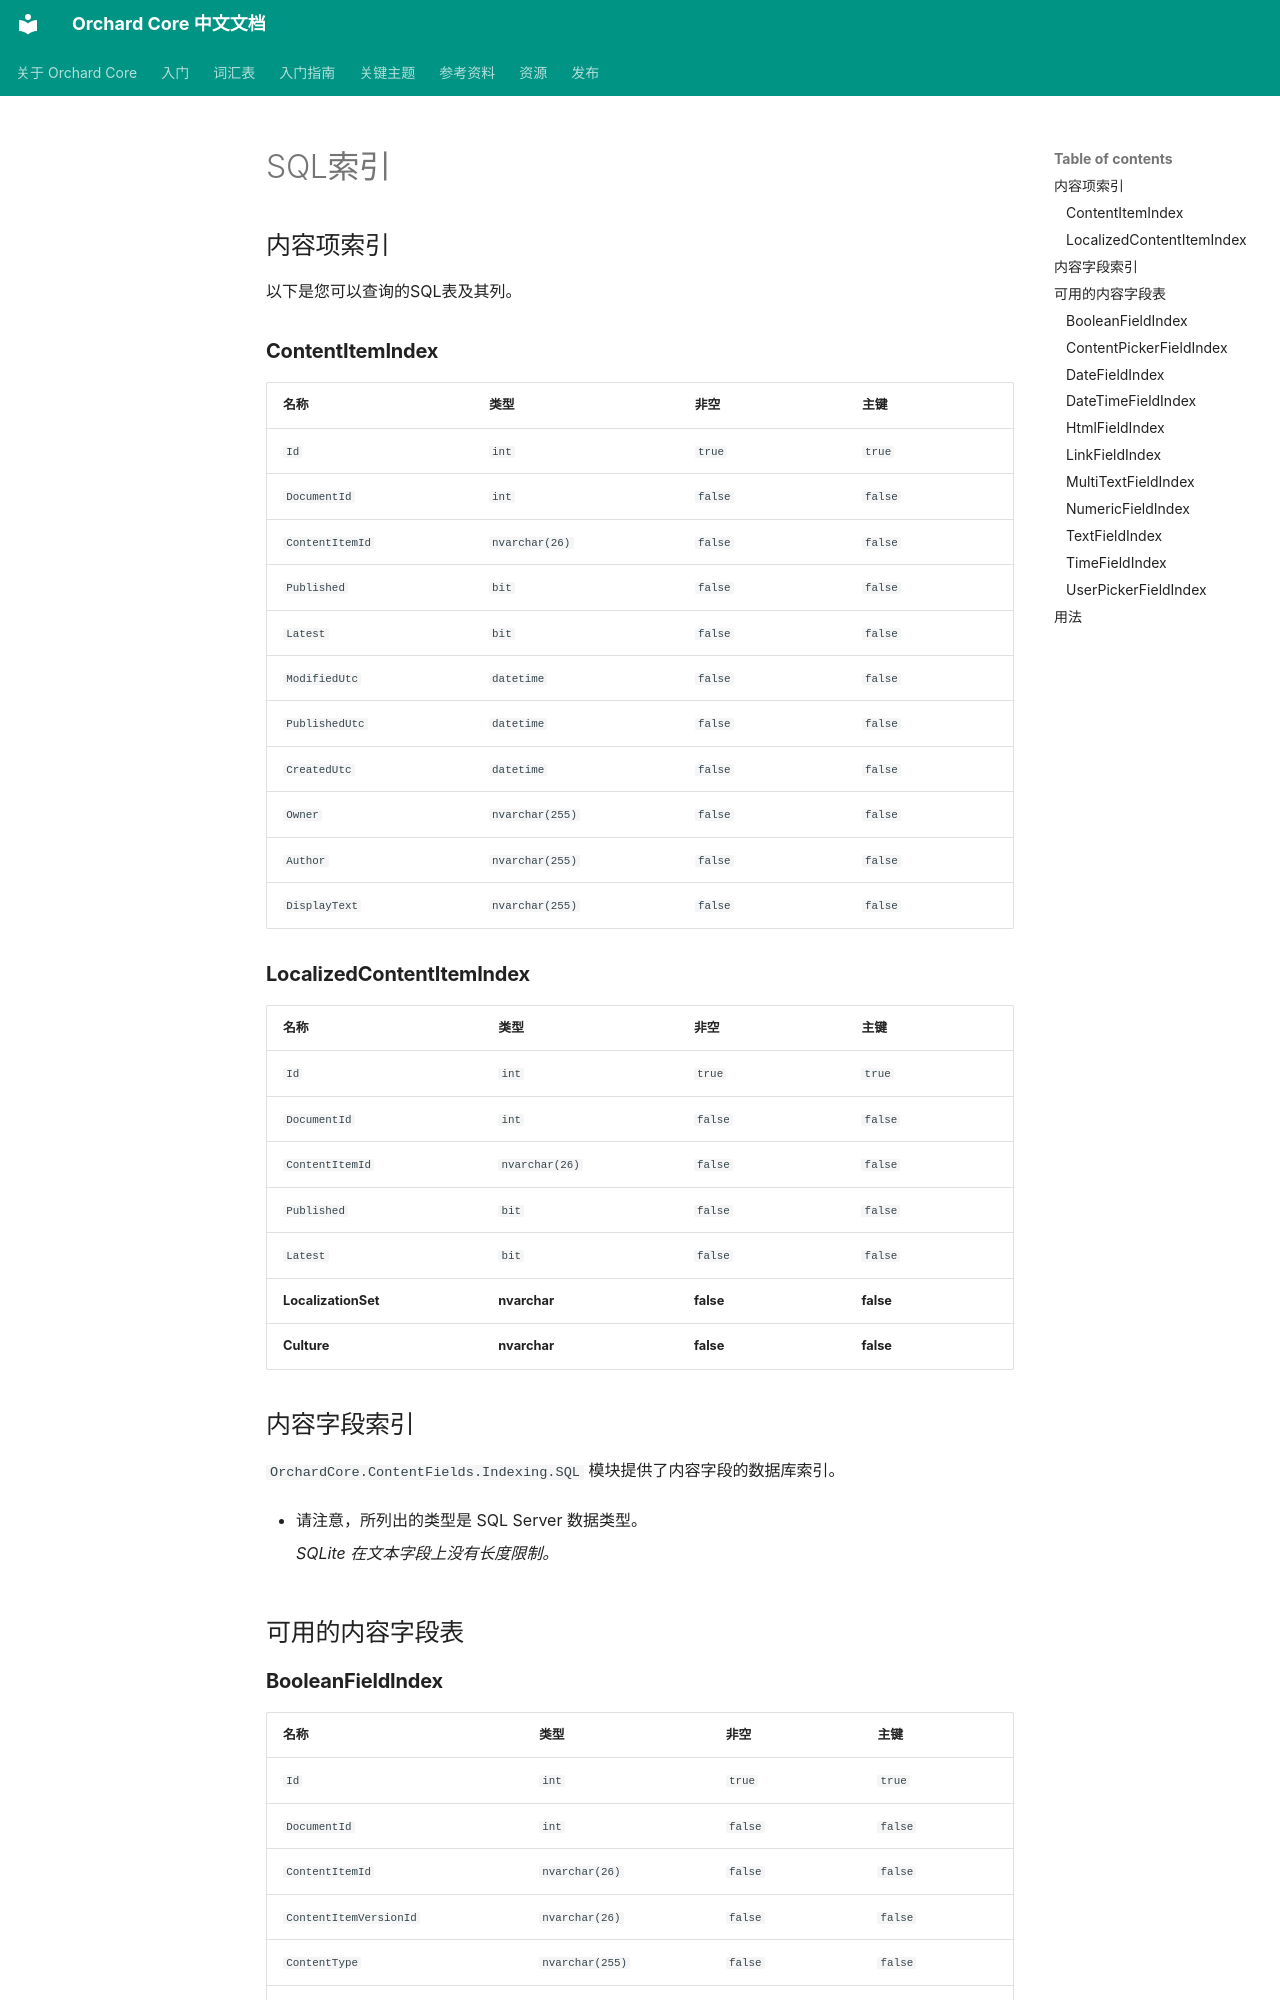

repository: OrchardCoreCn/OrchardCore · page: docs/reference/modules/SQLIndexing/index.html · generator: mkdocs

# SQL索引

## 内容项索引

以下是您可以查询的SQL表及其列。

### **ContentItemIndex**

| 名称 | 类型 | 非空 | 主键 |
| --- | --- | --- | --- |
| `Id` | `int` | `true` | `true` |
| `DocumentId` | `int` | `false` | `false` |
| `ContentItemId` | `nvarchar(26)` | `false` | `false` |
| `Published` | `bit` | `false` | `false` |
| `Latest` | `bit` | `false` | `false` |
| `ModifiedUtc` | `datetime` | `false` | `false` |
| `PublishedUtc` | `datetime` | `false` | `false` |
| `CreatedUtc` | `datetime` | `false` | `false` |
| `Owner` | `nvarchar(255)` | `false` | `false` |
| `Author` | `nvarchar(255)` | `false` | `false` |
| `DisplayText` | `nvarchar(255)` | `false` | `false` |

### **LocalizedContentItemIndex**

| 名称 | 类型 | 非空 | 主键 |
| --- | --- | --- | --- |
| `Id` | `int` | `true` | `true` |
| `DocumentId` | `int` | `false` | `false` |
| `ContentItemId` | `nvarchar(26)` | `false` | `false` |
| `Published` | `bit` | `false` | `false` |
| `Latest` | `bit` | `false` | `false` |
| **LocalizationSet** | **nvarchar** | **false** | **false** |
| **Culture** | **nvarchar** | **false** | **false** |

## 内容字段索引

`OrchardCore.ContentFields.Indexing.SQL` 模块提供了内容字段的数据库索引。

* 请注意，所列出的类型是 SQL Server 数据类型。

    *SQLite 在文本字段上没有长度限制。*

## 可用的内容字段表

### **BooleanFieldIndex**

| 名称 | 类型 | 非空 | 主键 |
| --- | --- | --- | --- |
| `Id` | `int` | `true` | `true` |
| `DocumentId` | `int` | `false` | `false` |
| `ContentItemId` | `nvarchar(26)` | `false` | `false` |
| `ContentItemVersionId` | `nvarchar(26)` | `false` | `false` |
| `ContentType` | `nvarchar(255)` | `false` | `false` |
| `ContentPart` | `nvarchar(255)` | `false` | `false` |
| `ContentField` | `nvarchar(255)` | `false` | `false` |
| `Published` | `bit` | `false` | `false` |
| `Latest` | `bit` | `false` | `false` |
| **Boolean** | **bit** | **false** | **false** |
